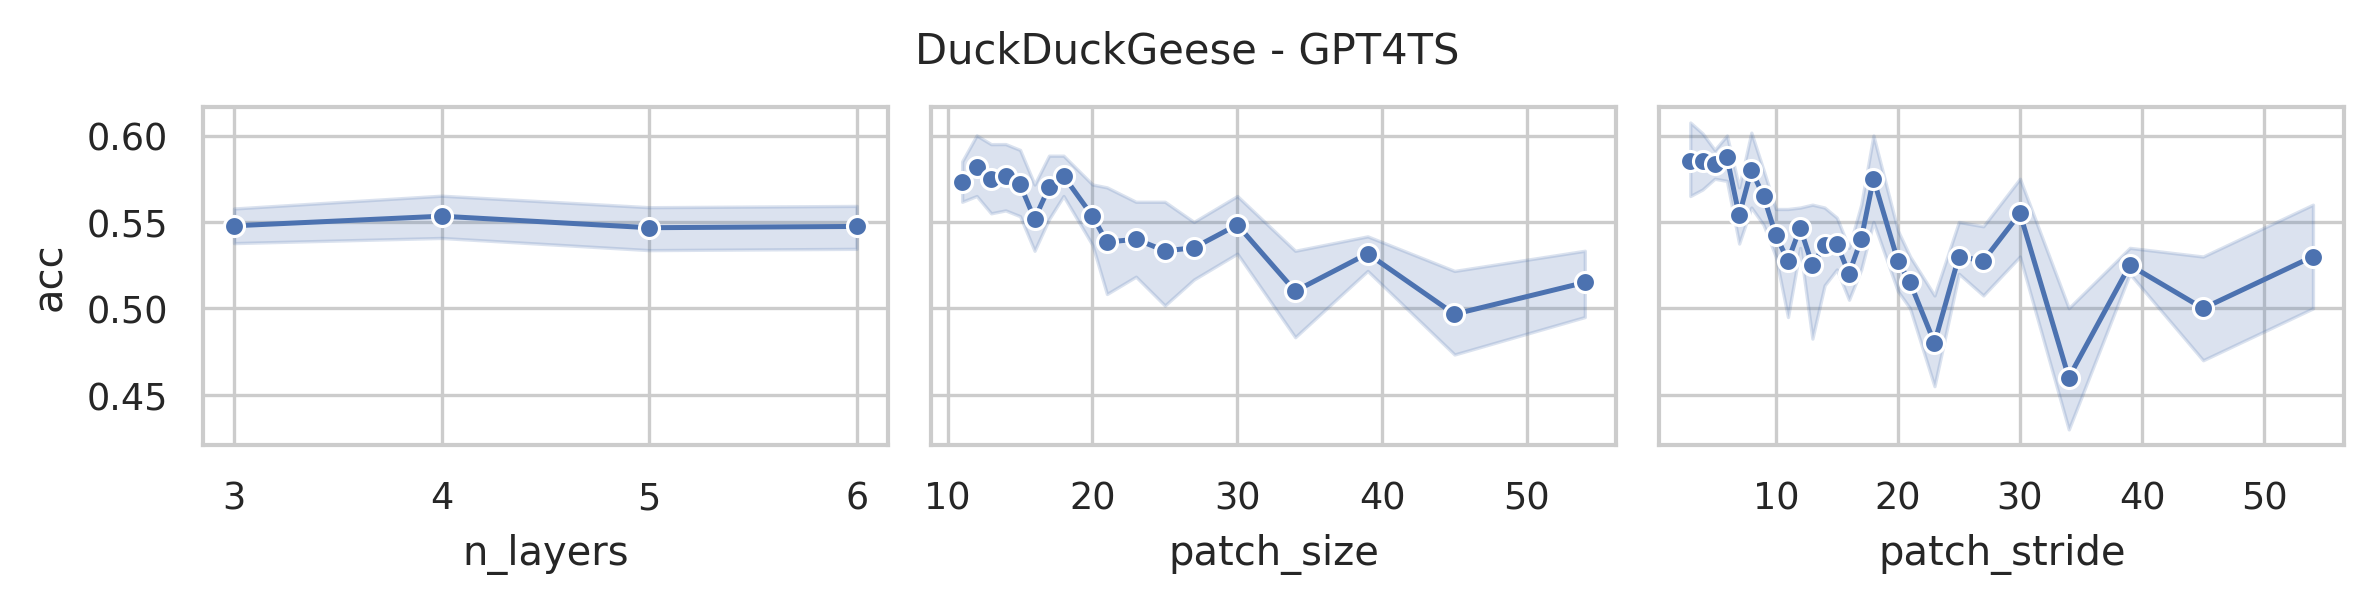

The table this chart was drawn from, first rows:
data_name, model, seq_len, n_layers, d_model, d_ff, patch_size, patch_stride, acc, model_params, model_size (MB)
DuckDuckGeese, GPT4TS, 270, 6, 768, 768, 11, 3, 0.58, 77934341, 312
DuckDuckGeese, GPT4TS, 270, 6, 768, 768, 11, 6, 0.58, 77703173, 311.1
DuckDuckGeese, GPT4TS, 270, 6, 768, 768, 11, 11, 0.56, 77595653, 310.7
DuckDuckGeese, GPT4TS, 270, 6, 768, 768, 12, 3, 0.64, 81033221, 323.8
DuckDuckGeese, GPT4TS, 270, 6, 768, 768, 12, 6, 0.6, 80802053, 322.9
DuckDuckGeese, GPT4TS, 270, 6, 768, 768, 12, 12, 0.54, 80683781, 322.5
DuckDuckGeese, GPT4TS, 270, 6, 768, 768, 13, 4, 0.6, 84013829, 335.2
DuckDuckGeese, GPT4TS, 270, 6, 768, 768, 13, 7, 0.52, 83863301, 334.6
DuckDuckGeese, GPT4TS, 270, 6, 768, 768, 13, 13, 0.58, 83771909, 334.2
DuckDuckGeese, GPT4TS, 270, 6, 768, 768, 14, 4, 0.64, 87112709, 347
DuckDuckGeese, GPT4TS, 270, 6, 768, 768, 14, 7, 0.54, 86962181, 346.4
DuckDuckGeese, GPT4TS, 270, 6, 768, 768, 14, 14, 0.58, 86865413, 346
DuckDuckGeese, GPT4TS, 270, 6, 768, 768, 15, 4, 0.54, 90206213, 358.8
DuckDuckGeese, GPT4TS, 270, 6, 768, 768, 15, 8, 0.54, 90034181, 358.1
DuckDuckGeese, GPT4TS, 270, 6, 768, 768, 15, 15, 0.56, 89958917, 357.8
DuckDuckGeese, GPT4TS, 270, 6, 768, 768, 16, 4, 0.56, 93305093, 370.6
DuckDuckGeese, GPT4TS, 270, 6, 768, 768, 16, 8, 0.6, 93133061, 369.9
DuckDuckGeese, GPT4TS, 270, 6, 768, 768, 16, 16, 0.54, 93047045, 369.6
DuckDuckGeese, GPT4TS, 270, 6, 768, 768, 17, 5, 0.6, 96334085, 382.2
DuckDuckGeese, GPT4TS, 270, 6, 768, 768, 17, 9, 0.58, 96215813, 381.7
DuckDuckGeese, GPT4TS, 270, 6, 768, 768, 17, 17, 0.52, 96140549, 381.4
DuckDuckGeese, GPT4TS, 270, 6, 768, 768, 18, 5, 0.56, 99432965, 394
DuckDuckGeese, GPT4TS, 270, 6, 768, 768, 18, 9, 0.58, 99314693, 393.5
DuckDuckGeese, GPT4TS, 270, 6, 768, 768, 18, 18, 0.6, 99239429, 393.2
DuckDuckGeese, GPT4TS, 270, 6, 768, 768, 20, 5, 0.6, 105630725, 417.6
DuckDuckGeese, GPT4TS, 270, 6, 768, 768, 20, 10, 0.54, 105496325, 417.1
DuckDuckGeese, GPT4TS, 270, 6, 768, 768, 20, 20, 0.5, 105426437, 416.9
DuckDuckGeese, GPT4TS, 270, 6, 768, 768, 21, 6, 0.58, 108681221, 429.3
DuckDuckGeese, GPT4TS, 270, 6, 768, 768, 21, 11, 0.46, 108579077, 428.9
DuckDuckGeese, GPT4TS, 270, 6, 768, 768, 21, 21, 0.52, 108519941, 428.6
DuckDuckGeese, GPT4TS, 270, 6, 768, 768, 23, 6, 0.6, 114878981, 452.9
DuckDuckGeese, GPT4TS, 270, 6, 768, 768, 23, 12, 0.56, 114766085, 452.5
DuckDuckGeese, GPT4TS, 270, 6, 768, 768, 23, 23, 0.48, 114712325, 452.3
DuckDuckGeese, GPT4TS, 270, 6, 768, 768, 25, 7, 0.56, 121044485, 476.4
DuckDuckGeese, GPT4TS, 270, 6, 768, 768, 25, 13, 0.48, 120953093, 476.1
DuckDuckGeese, GPT4TS, 270, 6, 768, 768, 25, 25, 0.52, 120904709, 475.9
DuckDuckGeese, GPT4TS, 270, 6, 768, 768, 27, 7, 0.54, 127236869, 500.1
DuckDuckGeese, GPT4TS, 270, 6, 768, 768, 27, 14, 0.56, 127145477, 499.7
DuckDuckGeese, GPT4TS, 270, 6, 768, 768, 27, 27, 0.56, 127102469, 499.5
DuckDuckGeese, GPT4TS, 270, 6, 768, 768, 30, 8, 0.6, 136512005, 535.4
DuckDuckGeese, GPT4TS, 270, 6, 768, 768, 30, 15, 0.5, 136436741, 535.1
DuckDuckGeese, GPT4TS, 270, 6, 768, 768, 30, 30, 0.56, 136393733, 535
DuckDuckGeese, GPT4TS, 270, 6, 768, 768, 34, 9, 0.54, 148886021, 582.6
DuckDuckGeese, GPT4TS, 270, 6, 768, 768, 34, 17, 0.52, 148816133, 582.4
DuckDuckGeese, GPT4TS, 270, 6, 768, 768, 34, 34, 0.46, 148778501, 582.2
DuckDuckGeese, GPT4TS, 270, 6, 768, 768, 39, 10, 0.52, 164364293, 641.7
DuckDuckGeese, GPT4TS, 270, 6, 768, 768, 39, 20, 0.5, 164299781, 641.4
DuckDuckGeese, GPT4TS, 270, 6, 768, 768, 39, 39, 0.52, 164267525, 641.3
DuckDuckGeese, GPT4TS, 270, 6, 768, 768, 45, 12, 0.56, 182930693, 712.5
DuckDuckGeese, GPT4TS, 270, 6, 768, 768, 45, 23, 0.44, 182882309, 712.3
DuckDuckGeese, GPT4TS, 270, 6, 768, 768, 45, 45, 0.46, 182860805, 712.2
DuckDuckGeese, GPT4TS, 270, 6, 768, 768, 54, 14, 0.5, 210804485, 818.8
DuckDuckGeese, GPT4TS, 270, 6, 768, 768, 54, 27, 0.56, 210766853, 818.7
DuckDuckGeese, GPT4TS, 270, 6, 768, 768, 54, 54, 0.52, 210745349, 818.6
DuckDuckGeese, GPT4TS, 270, 5, 768, 768, 11, 3, 0.54, 70846469, 284.9
DuckDuckGeese, GPT4TS, 270, 5, 768, 768, 11, 6, 0.6, 70615301, 284.1
DuckDuckGeese, GPT4TS, 270, 5, 768, 768, 11, 11, 0.54, 70507781, 283.6
DuckDuckGeese, GPT4TS, 270, 5, 768, 768, 12, 3, 0.6, 73945349, 296.8
DuckDuckGeese, GPT4TS, 270, 5, 768, 768, 12, 6, 0.56, 73714181, 295.9
DuckDuckGeese, GPT4TS, 270, 5, 768, 768, 12, 12, 0.58, 73595909, 295.4
... 156 more rows
